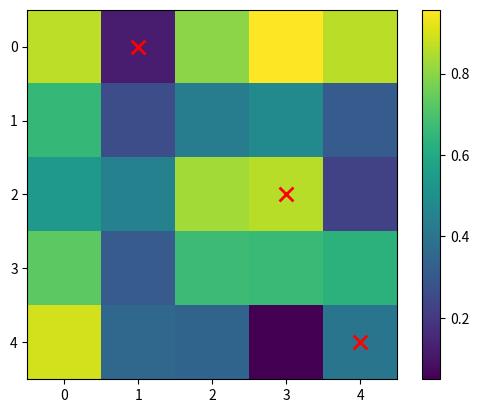

Generate this figure with matplotlib:
import matplotlib.pyplot as plt
import numpy as np

# matrice exemple
n = 5
mat = np.random.rand(n, n)

# positions des croix (i,j)
crosses = [(0, 1), (2, 3), (4, 4)]

plt.imshow(mat, cmap='viridis')  # couleur de fond
plt.colorbar()

# ajouter des croix
for i, j in crosses:
    plt.scatter(j, i, marker='x', color='red', s=100, linewidths=2)  # s = taille

plt.show()
